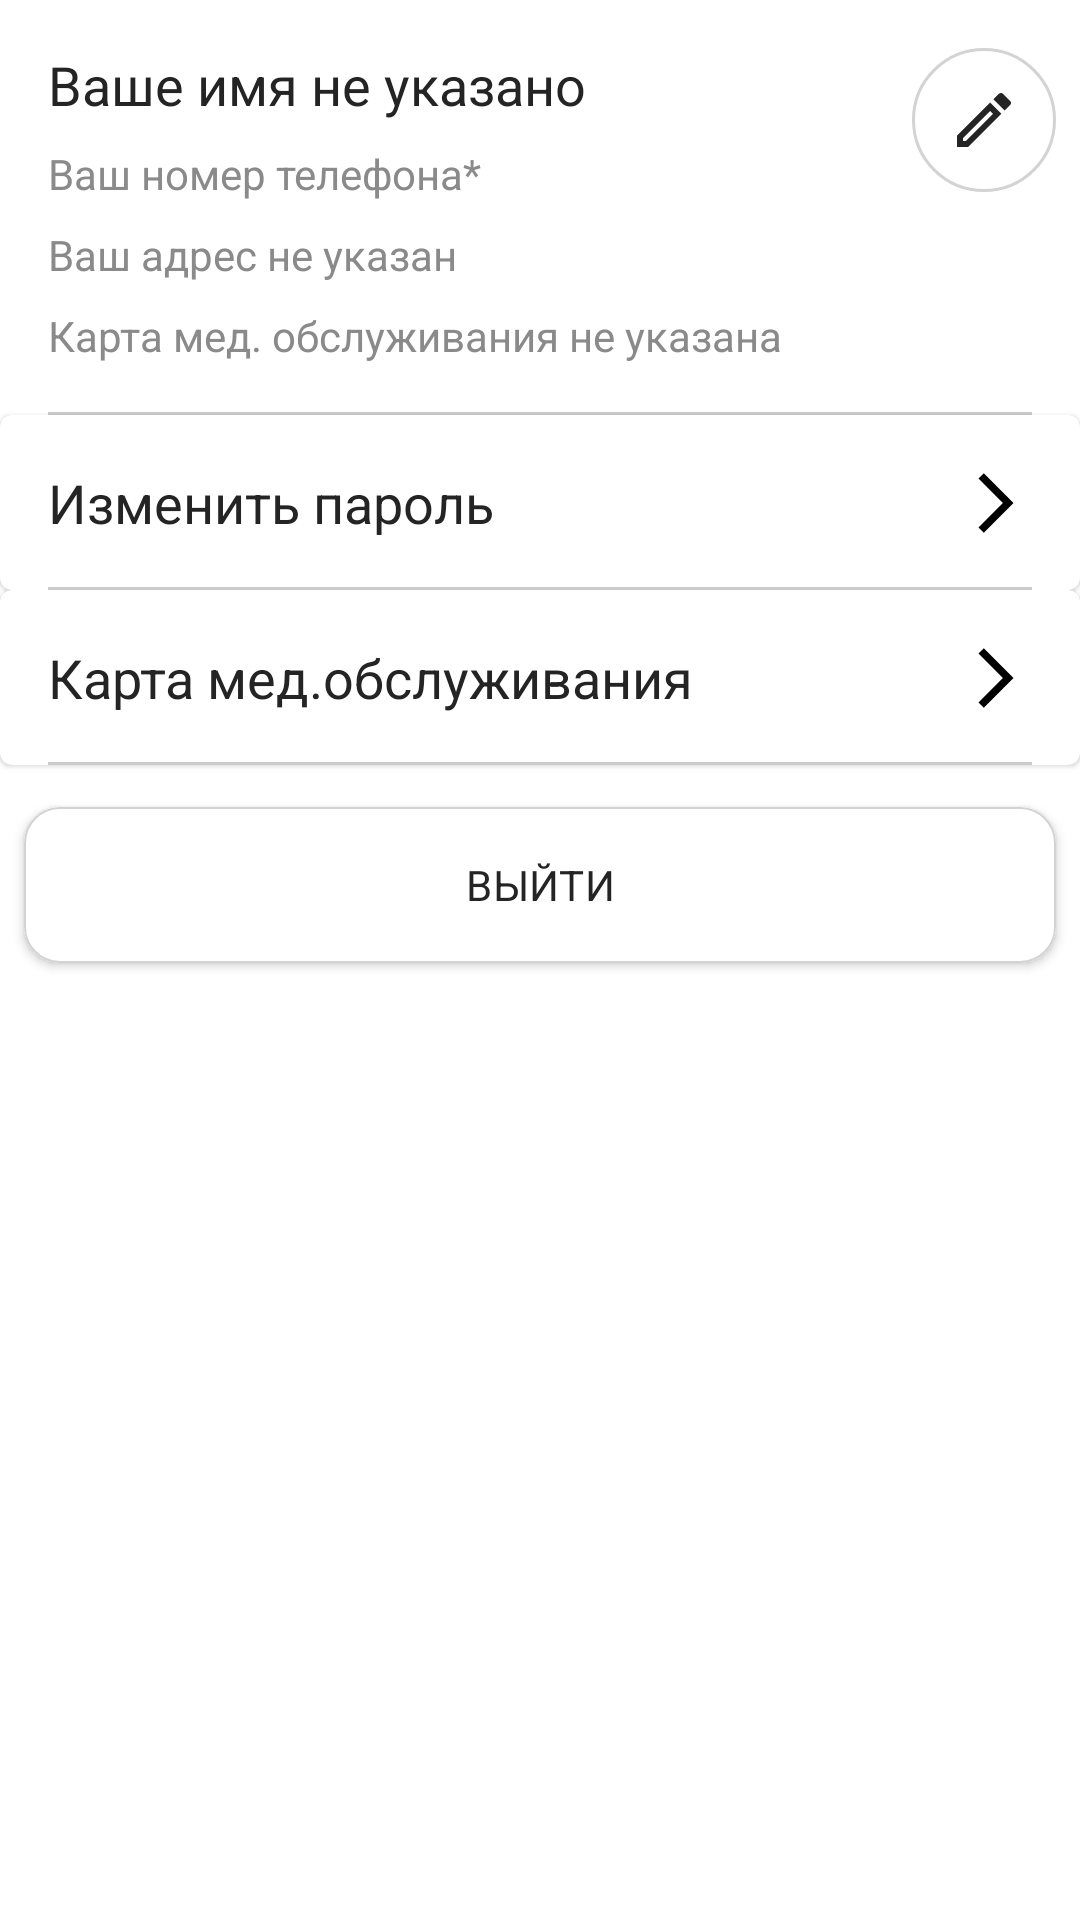

Here is an Android app screen rendered from its layout file. Give the layout XML and the strings, colors and styles it references.
<!-- AndroidManifest.xml: application theme Theme.Deliveryteka -->
<!-- res/layout/fragment_user_profile.xml -->
<?xml version="1.0" encoding="utf-8"?>
<layout xmlns:android="http://schemas.android.com/apk/res/android"
    xmlns:app="http://schemas.android.com/apk/res-auto"
    xmlns:tools="http://schemas.android.com/tools">

    <data>

    </data>

    <androidx.constraintlayout.widget.ConstraintLayout
        android:layout_width="match_parent"
        android:layout_height="match_parent"
        android:layout_margin="@dimen/padding_margin_medium"
        tools:context=".fragments.user.UserProfileFragment">

        <com.google.android.material.textview.MaterialTextView
            android:id="@+id/profile_number_phone"
            android:layout_width="0dp"
            android:layout_height="wrap_content"
            android:layout_marginStart="@dimen/padding_margin_xlarge"
            android:layout_marginTop="@dimen/padding_margin_medium"
            android:layout_marginEnd="40dp"
            android:ellipsize="end"
            android:maxLines="1"
            android:text="@string/your_number_phone"
            android:textColor="@color/dark_gray"
            android:textSize="@dimen/text_medium"
            app:layout_constraintEnd_toEndOf="parent"
            app:layout_constraintStart_toStartOf="parent"
            app:layout_constraintTop_toBottomOf="@+id/profile_name" />

        <com.google.android.material.textview.MaterialTextView
            android:id="@+id/profile_address"
            android:layout_width="0dp"
            android:layout_height="wrap_content"
            android:layout_marginStart="@dimen/padding_margin_xlarge"
            android:layout_marginTop="@dimen/padding_margin_medium"
            android:layout_marginEnd="40dp"
            android:ellipsize="end"
            android:maxLines="1"
            android:text="@string/your_address"
            android:textColor="@color/dark_gray"
            android:textSize="@dimen/text_medium"
            app:layout_constraintEnd_toEndOf="parent"
            app:layout_constraintStart_toStartOf="parent"
            app:layout_constraintTop_toBottomOf="@+id/profile_number_phone" />

        <com.google.android.material.textview.MaterialTextView
            android:id="@+id/profile_medicine_cart"
            android:layout_width="0dp"
            android:layout_height="wrap_content"
            android:layout_marginStart="@dimen/padding_margin_xlarge"
            android:layout_marginTop="@dimen/padding_margin_medium"
            android:layout_marginEnd="40dp"
            android:ellipsize="end"
            android:maxLines="1"
            android:text="@string/not_specified_medicine_card"
            android:textColor="@color/dark_gray"
            android:textSize="@dimen/text_medium"
            app:layout_constraintEnd_toEndOf="parent"
            app:layout_constraintStart_toStartOf="parent"
            app:layout_constraintTop_toBottomOf="@+id/profile_address" />

        <com.google.android.material.textview.MaterialTextView
            android:id="@+id/profile_name"
            android:layout_width="0dp"
            android:layout_height="wrap_content"
            android:layout_marginStart="@dimen/padding_margin_xlarge"
            android:layout_marginTop="@dimen/padding_margin_xlarge"
            android:ellipsize="end"
            android:maxLines="1"
            android:text="@string/your_name"
            android:textColor="@color/black"
            android:textSize="@dimen/text_normal"
            app:layout_constraintEnd_toStartOf="@+id/btn_change_profile"
            app:layout_constraintHorizontal_bias="0.0"
            app:layout_constraintStart_toStartOf="parent"
            app:layout_constraintTop_toTopOf="parent" />


        <com.google.android.material.button.MaterialButton
            android:id="@+id/btn_change_profile"
            style="@style/RoundButton"
            android:layout_marginTop="16dp"
            android:layout_marginEnd="@dimen/padding_margin_medium"
            android:navigateToEditUserAddressFragment="@{true}"
            app:icon="@drawable/ic_edit_pen"
            app:layout_constraintEnd_toEndOf="parent"
            app:layout_constraintTop_toTopOf="parent"
            app:strokeColor="@color/light_gray"
            app:strokeWidth="1dp" />

        <View
            android:id="@+id/first_divider"
            android:layout_width="match_parent"
            android:layout_height="@dimen/divider_height"
            android:layout_marginHorizontal="@dimen/padding_margin_xlarge"
            android:layout_marginTop="16dp"
            android:background="@color/divider"
            app:layout_constraintTop_toBottomOf="@+id/profile_medicine_cart"
            tools:layout_editor_absoluteX="16dp" />

        <com.google.android.material.card.MaterialCardView
            android:id="@+id/personal_data_layout"
            android:layout_width="0dp"
            android:layout_height="wrap_content"
            android:navigateToChangePasswordFragment="@{true}"
            app:layout_constraintBottom_toTopOf="@+id/medicine_card_data_layout"
            app:layout_constraintEnd_toEndOf="parent"
            app:layout_constraintHorizontal_bias="0.0"
            app:layout_constraintStart_toStartOf="parent"
            app:layout_constraintTop_toBottomOf="@id/first_divider">

            <androidx.constraintlayout.widget.ConstraintLayout
                android:layout_width="match_parent"
                android:layout_height="match_parent"
                android:paddingHorizontal="@dimen/padding_margin_xlarge">

                <com.google.android.material.textview.MaterialTextView
                    android:id="@+id/personal_data_label"
                    android:layout_width="wrap_content"
                    android:layout_height="wrap_content"
                    android:text="@string/change_password"
                    android:textColor="@color/black"
                    app:layout_constraintBottom_toBottomOf="parent"
                    app:layout_constraintStart_toStartOf="parent"
                    app:layout_constraintTop_toTopOf="parent" />

                <androidx.appcompat.widget.AppCompatImageView
                    android:id="@+id/btn_change_password"
                    android:layout_width="wrap_content"
                    android:layout_height="wrap_content"

                    android:src="@drawable/ic_forward_arrow"
                    app:layout_constraintBottom_toBottomOf="parent"
                    app:layout_constraintEnd_toEndOf="parent"
                    app:layout_constraintTop_toTopOf="parent" />

                <View
                    android:id="@+id/second_divider"
                    android:layout_width="match_parent"
                    android:layout_height="@dimen/divider_height"
                    android:layout_marginTop="@dimen/padding_margin_xlarge"
                    android:background="@color/divider"
                    app:layout_constraintBottom_toBottomOf="parent"
                    app:layout_constraintTop_toBottomOf="@id/personal_data_label" />

            </androidx.constraintlayout.widget.ConstraintLayout>

        </com.google.android.material.card.MaterialCardView>

        <com.google.android.material.card.MaterialCardView
            android:id="@+id/medicine_card_data_layout"
            android:layout_width="match_parent"
            android:layout_height="wrap_content"
            android:navigateToMedicineCardInfoFragment="@{true}"
            app:layout_constraintEnd_toEndOf="parent"
            app:layout_constraintStart_toStartOf="parent"
            app:layout_constraintTop_toBottomOf="@+id/personal_data_layout">

            <androidx.constraintlayout.widget.ConstraintLayout
                android:layout_width="match_parent"
                android:layout_height="match_parent"
                android:paddingHorizontal="@dimen/padding_margin_xlarge">

                <View
                    android:id="@+id/second_divider_for_medicine_card"
                    android:layout_width="match_parent"
                    android:layout_height="@dimen/divider_height"
                    android:layout_marginTop="@dimen/padding_margin_xlarge"
                    android:background="@color/divider"
                    app:layout_constraintBottom_toBottomOf="parent"
                    app:layout_constraintTop_toBottomOf="@id/medicine_data_label" />

                <androidx.appcompat.widget.AppCompatImageView
                    android:id="@+id/btn_change_medicine_card"
                    android:layout_width="wrap_content"
                    android:layout_height="wrap_content"
                    android:src="@drawable/ic_forward_arrow"
                    app:layout_constraintBottom_toBottomOf="parent"
                    app:layout_constraintEnd_toEndOf="parent"
                    app:layout_constraintTop_toTopOf="parent" />

                <com.google.android.material.textview.MaterialTextView
                    android:id="@+id/medicine_data_label"
                    android:layout_width="wrap_content"
                    android:layout_height="wrap_content"
                    android:text="@string/medicine_card"
                    android:textColor="@color/black"
                    app:layout_constraintBottom_toBottomOf="parent"
                    app:layout_constraintStart_toStartOf="parent"
                    app:layout_constraintTop_toTopOf="parent" />
            </androidx.constraintlayout.widget.ConstraintLayout>

        </com.google.android.material.card.MaterialCardView>


        <com.google.android.material.button.MaterialButton
            android:id="@+id/sign_out_btn"
            style="@style/LoginTheme"
            android:layout_width="match_parent"
            android:layout_height="@dimen/auth_button_height"
            android:layout_marginStart="@dimen/padding_margin_medium"
            android:layout_marginTop="@dimen/padding_margin_medium"
            android:layout_marginEnd="@dimen/padding_margin_medium"
            android:layout_marginBottom="@dimen/padding_margin_xlarge"
            android:text="@string/sign_out"
            android:textAllCaps="true"
            android:textColor="@color/black"
            android:textSize="@dimen/text_medium"
            app:layout_constraintEnd_toEndOf="parent"
            app:layout_constraintStart_toStartOf="parent"
            app:layout_constraintTop_toBottomOf="@+id/medicine_card_data_layout" />


    </androidx.constraintlayout.widget.ConstraintLayout>
</layout>
<!-- resources referenced by this layout -->
<resources>
  <color name="black">#242424</color>
  <color name="dark_gray">#8A8A8A</color>
  <color name="divider">#34000000</color>
  <color name="light_gray">#d3d3d3</color>
  <dimen name="auth_button_height">64dp</dimen>
  <dimen name="divider_height">1dp</dimen>
  <dimen name="padding_margin_medium">8dp</dimen>
  <dimen name="padding_margin_xlarge">16dp</dimen>
  <dimen name="text_medium">14sp</dimen>
  <dimen name="text_normal">18sp</dimen>
  <string name="change_password">Изменить пароль</string>
  <string name="medicine_card">Карта мед.обслуживания</string>
  <string name="not_specified_medicine_card">Карта мед. обслуживания не указана</string>
  <string name="sign_out">Выйти</string>
  <string name="your_address">Ваш адрес не указан</string>
  <string name="your_name">Ваше имя не указано</string>
  <string name="your_number_phone">Ваш номер телефона*</string>
  <color name="white">#FFFFFFFF</color>
  <style name="LoginTextView">
          <item name="android:textSize">@dimen/text_large</item>
          <item name="android:lineSpacingExtra">7sp</item>
          <item name="android:textColor">@color/black</item>
      </style>
  <style name="LoginTextField" parent="AppTextField">
          <item name="boxStrokeColor">@color/edit_text_box_stroke_selector_white</item>
          <item name="android:textColorHint">@color/black</item>
          <item name="passwordToggleTint">@color/black</item>
          <item name="hintTextColor">@color/black</item>
      </style>
  <color name="color_error">#B3F44336</color>
  <color name="teal_200">#FF03DAC5</color>
  <style name="AppTextAppearance.Button" parent="TextAppearance.MaterialComponents.Button">
          <item name="android:textAllCaps">false</item>
      </style>
  <style name="AppScrollView" parent="android:Widget.ScrollView">
          <item name="android:overScrollMode">never</item>
      </style>
  <style name="AppSnackbar" parent="Widget.MaterialComponents.Snackbar.FullWidth" />
  <style name="AppSnackbarTextView">
          <item name="android:textSize">@dimen/text_medium</item>
          <item name="paddingStart">@dimen/padding_margin_xxxlarge</item>
          <item name="paddingEnd">@dimen/padding_margin_xxxlarge</item>
          <item name="android:textColor">@color/white</item>
      </style>
  <style name="AppBottomSheetDialogTheme" parent="Theme.Design.Light.BottomSheetDialog">
          <item name="bottomSheetStyle">@style/AppModalStyle</item>
      </style>
  <style name="DrawerArrowStyle" parent="@style/Widget.AppCompat.DrawerArrowToggle">
          <item name="spinBars">true</item>
          <item name="color">@android:color/black</item>
      </style>
  <dimen name="text_large">18sp</dimen>
  <style name="AppButton" parent="Widget.MaterialComponents.Button">
          <item name="android:textColor">@color/button_text_color</item>
          <item name="iconTint">@color/button_text_color</item>
          <item name="rippleColor">@color/button_light_ripple_color</item>
          <item name="cornerRadius">12dp</item>
  
      </style>
  <dimen name="padding_margin_xxxlarge">32dp</dimen>
  <style name="AppModalStyle" parent="Widget.Design.BottomSheet.Modal">
          <item name="android:background">@drawable/rounded_dialog</item>
          <item name="android:backgroundTint">@color/color_primary</item>
      </style>
  <!-- drawable rounded_dialog (drawable) -->
  <?xml version="1.0" encoding="utf-8"?>
  <shape xmlns:android="http://schemas.android.com/apk/res/android"
      android:shape="rectangle">
      <solid android:color="@android:color/white" />
      <corners android:radius="@dimen/padding_margin_medium" />
  
  </shape>
  <style name="OutlinedButton" parent="Widget.MaterialComponents.Button.OutlinedButton">
          <item name="strokeColor">@color/white</item>
          <item name="strokeWidth">2dp</item>
      </style>
  <color name="color_primary">#BDB3D5</color>
</resources>
